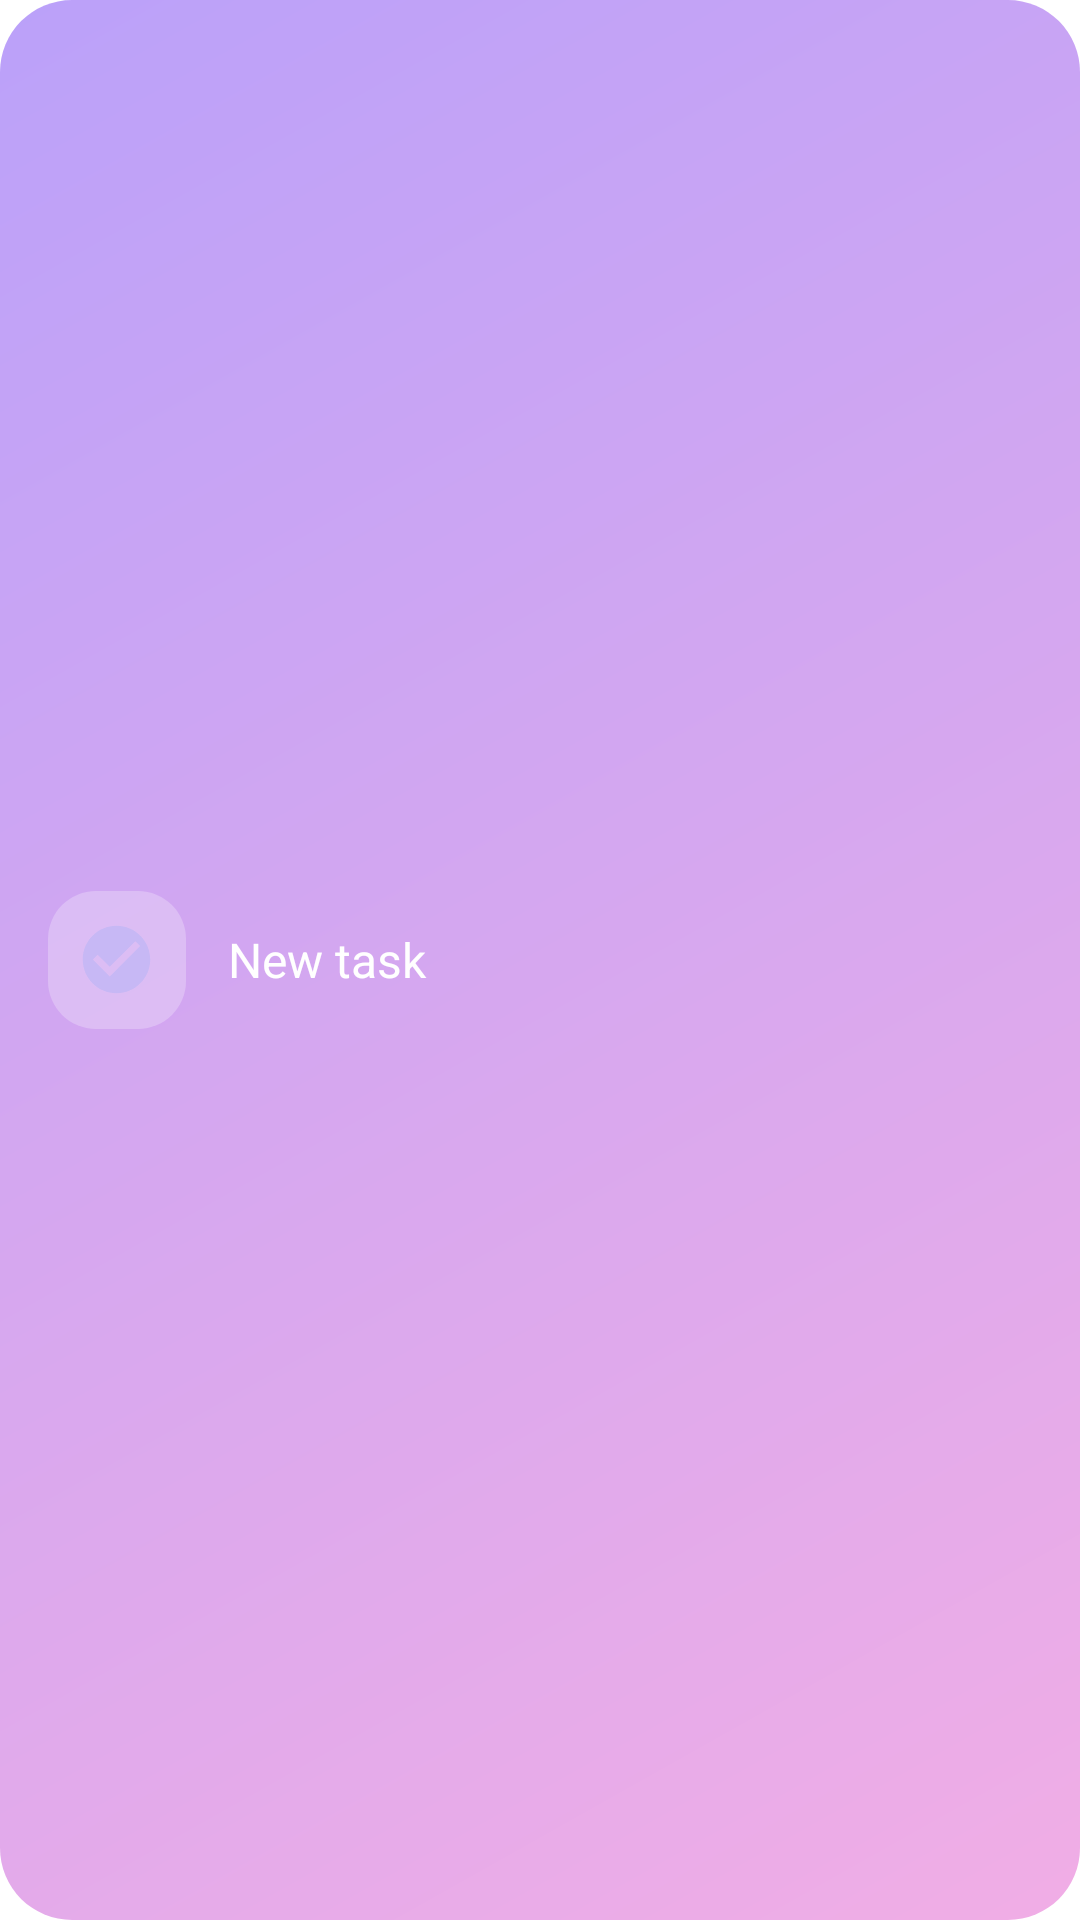

Reconstruct the res/layout file that produces this screen, plus the resources it refers to.
<!-- AndroidManifest.xml: application theme Theme.Starting -->
<!-- res/layout/widget_new_task_wide.xml -->
<?xml version="1.0" encoding="utf-8"?>
<LinearLayout xmlns:android="http://schemas.android.com/apk/res/android"
    android:id="@+id/widget_root"
    android:layout_width="match_parent"
    android:layout_height="match_parent"
    android:orientation="horizontal"
    android:gravity="center_vertical"
    android:background="@drawable/widget_card_gradient"
    android:paddingStart="16dp"
    android:paddingEnd="16dp">
    <FrameLayout
        android:layout_width="46dp"
        android:layout_height="46dp"
        android:background="@drawable/widget_glyph_chip">
        <ImageView
            android:layout_width="27dp"
            android:layout_height="27dp"
            android:layout_gravity="center"
            android:src="@drawable/ic_widget_task"
            android:contentDescription="@string/widget_label_new_task" />
    </FrameLayout>
    <TextView
        android:layout_width="0dp"
        android:layout_height="wrap_content"
        android:layout_weight="1"
        android:layout_marginStart="14dp"
        android:text="@string/widget_label_new_task"
        android:textColor="@color/widget_text"
        android:textSize="16sp"
        android:maxLines="1"
        android:ellipsize="end" />
</LinearLayout>
<!-- resources referenced by this layout -->
<resources>
  <color name="widget_text">#FFFFFFFF</color>
  <!-- drawable ic_widget_task (drawable) -->
  <vector xmlns:android="http://schemas.android.com/apk/res/android"
      android:width="24dp" android:height="24dp"
      android:viewportWidth="24" android:viewportHeight="24"
      android:tint="@color/widget_accent">
      <path android:fillColor="#FFFFFFFF"
          android:pathData="M12,2C6.48,2 2,6.48 2,12s4.48,10 10,10 10,-4.48 10,-10S17.52,2 12,2zM10,17l-5,-5 1.41,-1.41L10,14.17l7.59,-7.59L19,8l-9,9z" />
  </vector>
  <!-- drawable widget_card_gradient (drawable) -->
  <?xml version="1.0" encoding="utf-8"?>
  <shape xmlns:android="http://schemas.android.com/apk/res/android" android:shape="rectangle">
      <gradient
          android:startColor="@color/widget_grad_start"
          android:endColor="@color/widget_grad_end"
          android:angle="315" />
      <corners android:radius="24dp" />
  </shape>
  <!-- drawable widget_glyph_chip (drawable) -->
  <?xml version="1.0" encoding="utf-8"?>
  <shape xmlns:android="http://schemas.android.com/apk/res/android" android:shape="rectangle">
      <solid android:color="@color/widget_chip" />
      <corners android:radius="16dp" />
  </shape>
  <string name="widget_label_new_task">New task</string>
  <style name="Theme.Starting" parent="Theme.SplashScreen">
          <item name="windowSplashScreenBackground">@color/lucent_window_background</item>
          <item name="windowSplashScreenAnimatedIcon">@drawable/ic_launcher_foreground</item>
          <item name="postSplashScreenTheme">@style/Theme.Lucent</item>
      </style>
  <color name="widget_accent">#FFC7B8F5</color>
  <color name="widget_grad_start">#F2B79CF9</color>
  <color name="widget_grad_end">#F2F0A9E4</color>
  <color name="widget_chip">#42FFFFFF</color>
  <color name="lucent_window_background">#FFF4F3F8</color>
  <style name="Theme.Lucent" parent="@android:style/Theme.Material.Light.NoActionBar">
          <item name="android:windowBackground">@color/lucent_window_background</item>
      </style>
</resources>
